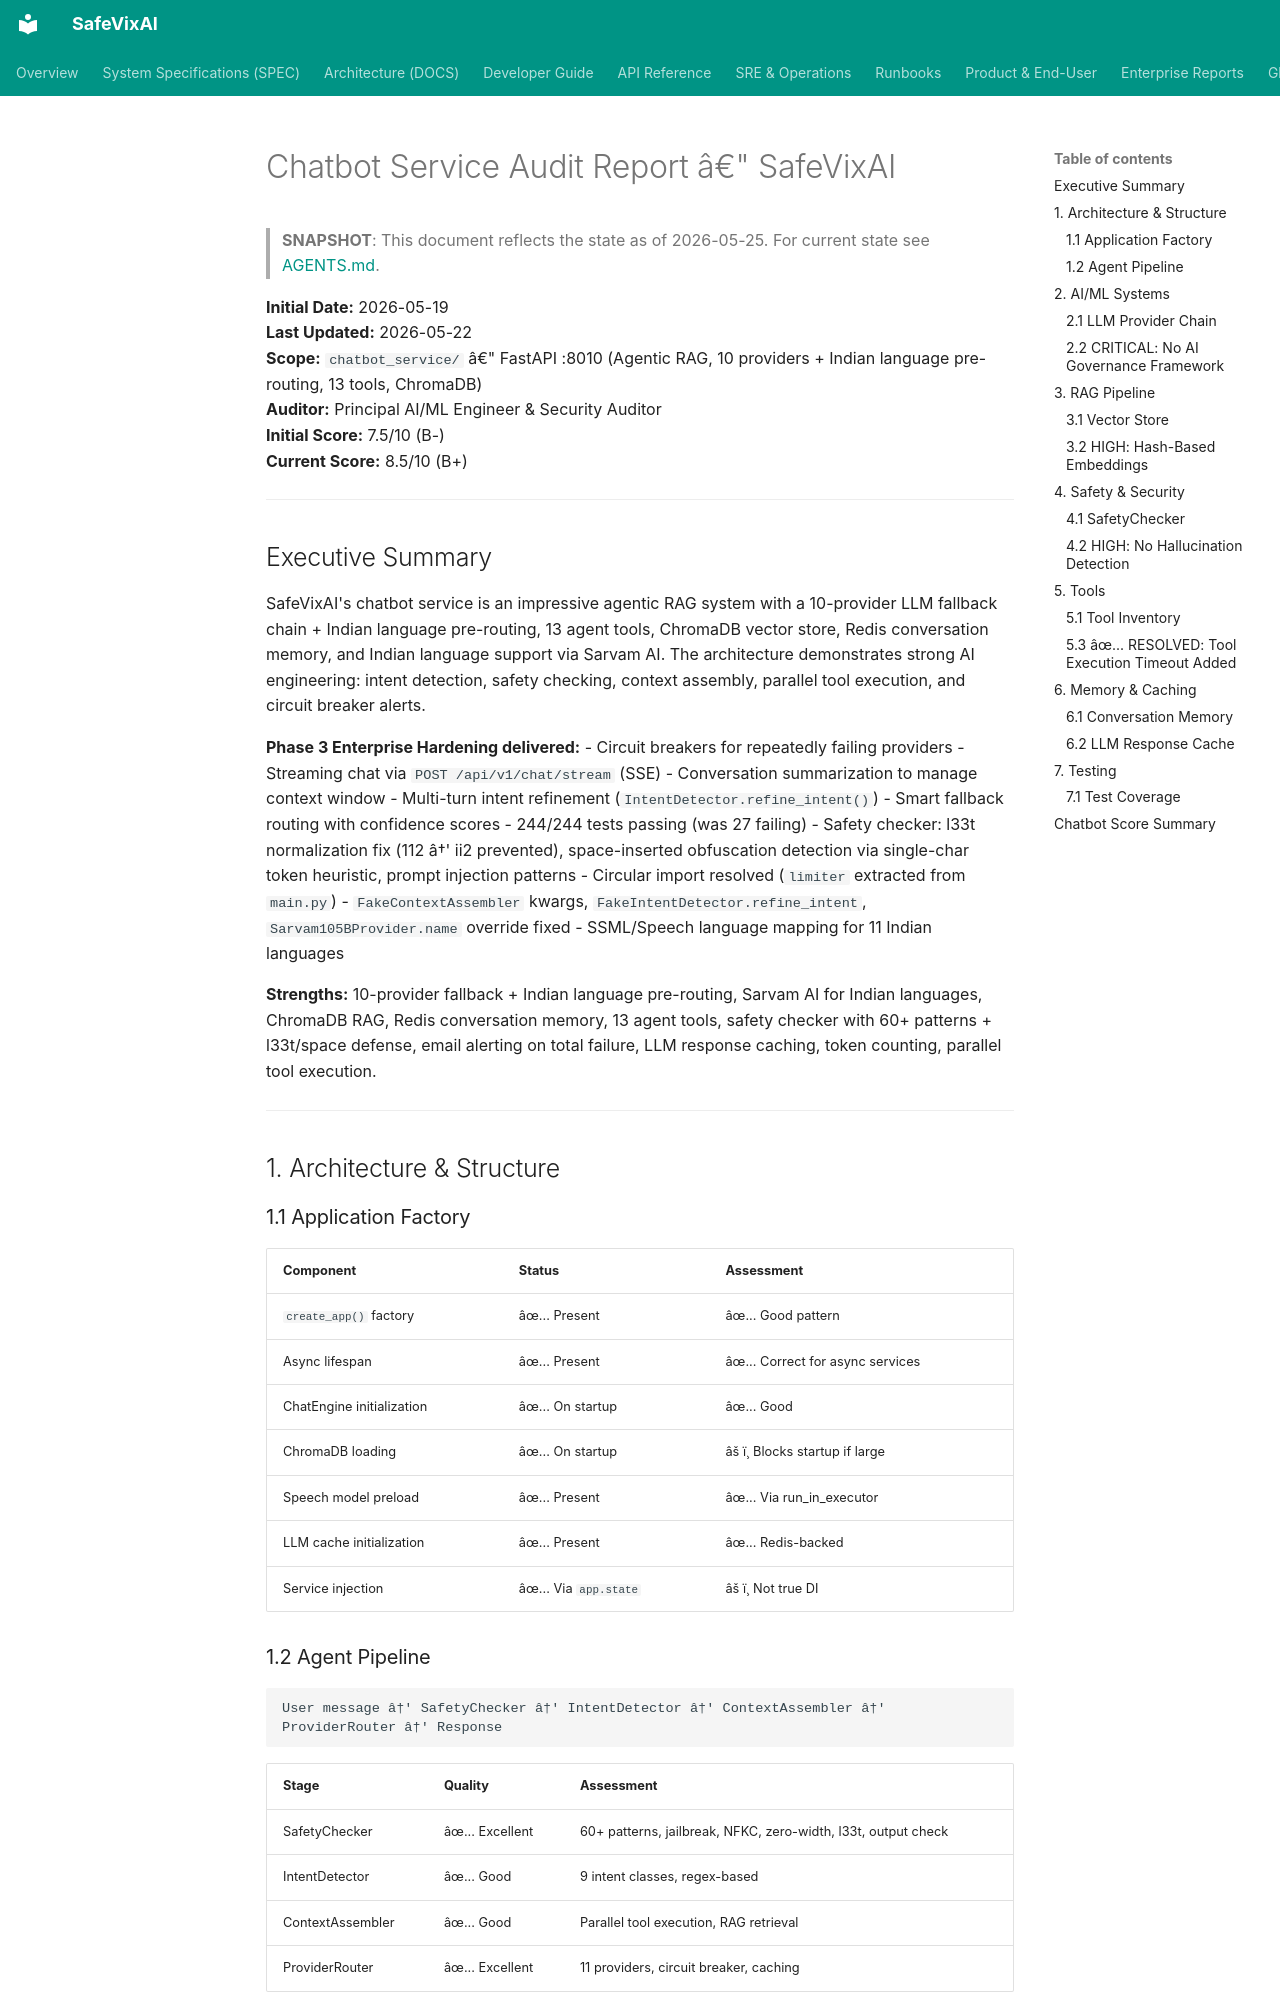

repository: SafeVixAI/SafeVixAI · page: archive/audit-snapshots/CHATBOT_SERVICE_AUDIT/index.html · generator: mkdocs

# Chatbot Service Audit Report â€" SafeVixAI

> **SNAPSHOT**: This document reflects the state as of 2026-05-25. For current state see [AGENTS.md](https://github.com/SafeVixAI/SafeVixAI/blob/main/AGENTS.md).

**Initial Date:** 2026-05-19  
**Last Updated:** 2026-05-22  
**Scope:** `chatbot_service/` â€" FastAPI :8010 (Agentic RAG, 10 providers + Indian language pre-routing, 13 tools, ChromaDB)  
**Auditor:** Principal AI/ML Engineer & Security Auditor  
**Initial Score:** 7.5/10 (B-)  
**Current Score:** 8.5/10 (B+)

---

## Executive Summary

SafeVixAI's chatbot service is an impressive agentic RAG system with a 10-provider LLM fallback chain + Indian language pre-routing, 13 agent tools, ChromaDB vector store, Redis conversation memory, and Indian language support via Sarvam AI. The architecture demonstrates strong AI engineering: intent detection, safety checking, context assembly, parallel tool execution, and circuit breaker alerts.

**Phase 3 Enterprise Hardening delivered:**
- Circuit breakers for repeatedly failing providers
- Streaming chat via `POST /api/v1/chat/stream` (SSE)
- Conversation summarization to manage context window
- Multi-turn intent refinement (`IntentDetector.refine_intent()`)
- Smart fallback routing with confidence scores
- 244/244 tests passing (was 27 failing)
- Safety checker: l33t normalization fix (112 â†' ii2 prevented), space-inserted obfuscation detection via single-char token heuristic, prompt injection patterns
- Circular import resolved (`limiter` extracted from `main.py`)
- `FakeContextAssembler` kwargs, `FakeIntentDetector.refine_intent`, `Sarvam105BProvider.name` override fixed
- SSML/Speech language mapping for 11 Indian languages

**Strengths:** 10-provider fallback + Indian language pre-routing, Sarvam AI for Indian languages, ChromaDB RAG, Redis conversation memory, 13 agent tools, safety checker with 60+ patterns + l33t/space defense, email alerting on total failure, LLM response caching, token counting, parallel tool execution.

---

## 1. Architecture & Structure
